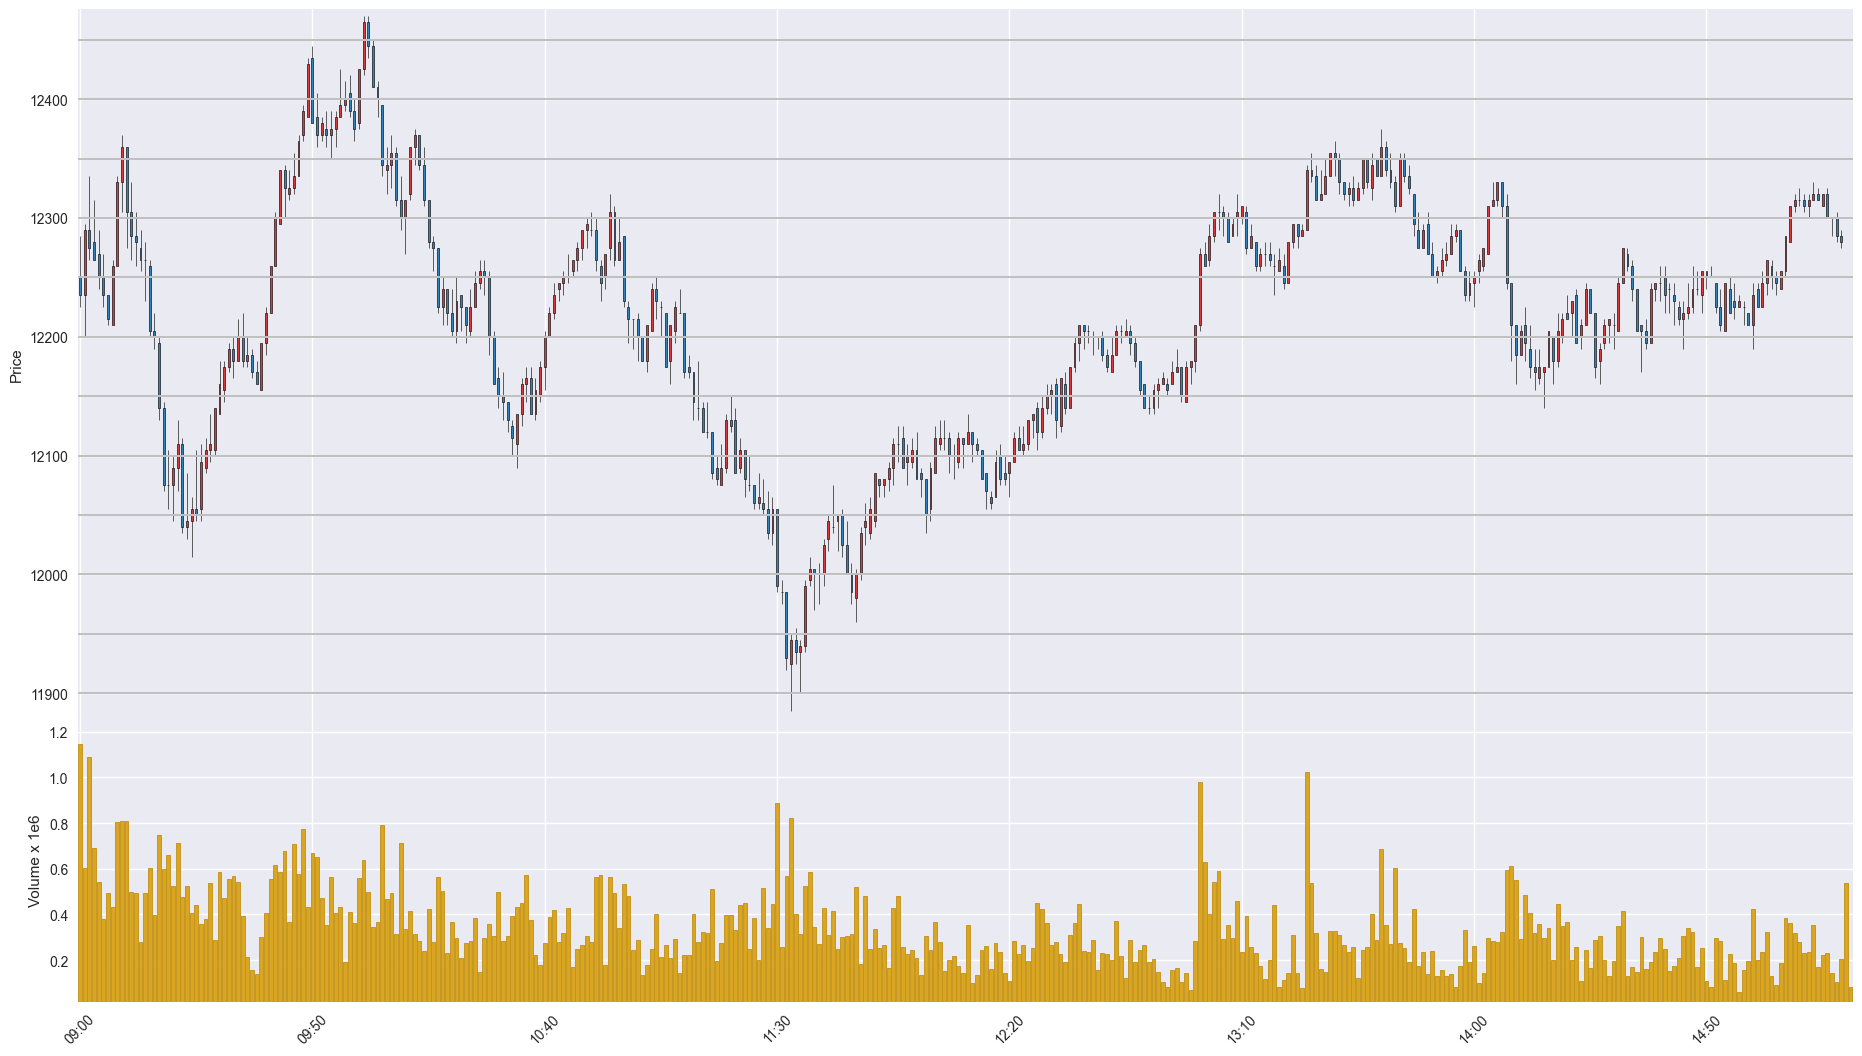

Values plotted in this chart, from the file beside it:
Time, Open, High, Low, Close, Volume
202006170900, 12250, 12285, 12225, 12235, 1145285
202006170901, 12235, 12295, 12200, 12290, 602529
202006170902, 12290, 12335, 12265, 12275, 1089690
202006170903, 12280, 12315, 12265, 12265, 691192
202006170904, 12270, 12290, 12240, 12250, 541603
202006170905, 12250, 12270, 12225, 12235, 378802
202006170906, 12235, 12235, 12210, 12215, 495897
202006170907, 12210, 12265, 12210, 12260, 434400
202006170908, 12260, 12335, 12260, 12330, 804119
202006170909, 12330, 12370, 12305, 12360, 808026
202006170910, 12360, 12360, 12275, 12305, 807835
202006170911, 12305, 12330, 12265, 12285, 496738
202006170912, 12285, 12305, 12260, 12280, 492888
202006170913, 12275, 12290, 12255, 12265, 281615
202006170914, 12265, 12280, 12230, 12265, 493910
202006170915, 12260, 12265, 12200, 12205, 605435
202006170916, 12205, 12220, 12190, 12200, 396638
202006170917, 12195, 12200, 12130, 12140, 748656
202006170918, 12140, 12145, 12070, 12075, 597928
202006170919, 12075, 12105, 12055, 12075, 661426
202006170920, 12075, 12100, 12045, 12090, 525577
202006170921, 12090, 12130, 12070, 12110, 711677
202006170922, 12110, 12115, 12035, 12040, 477055
202006170923, 12040, 12085, 12030, 12045, 525221
202006170924, 12045, 12065, 12015, 12055, 405616
202006170925, 12055, 12105, 12045, 12050, 443030
202006170926, 12055, 12110, 12045, 12095, 357628
202006170927, 12090, 12115, 12085, 12105, 378425
202006170928, 12105, 12135, 12095, 12110, 535919
202006170929, 12105, 12140, 12100, 12140, 288655
202006170930, 12135, 12180, 12135, 12160, 587824
202006170931, 12155, 12180, 12145, 12175, 473904
202006170932, 12175, 12195, 12170, 12190, 553973
202006170933, 12190, 12200, 12165, 12180, 567739
202006170934, 12180, 12215, 12180, 12200, 541370
202006170935, 12200, 12220, 12175, 12180, 393187
202006170936, 12180, 12200, 12175, 12185, 215829
202006170937, 12185, 12190, 12165, 12170, 155886
202006170938, 12170, 12180, 12160, 12160, 137985
202006170939, 12155, 12195, 12155, 12195, 301569
202006170940, 12195, 12225, 12185, 12220, 408687
202006170941, 12220, 12260, 12220, 12260, 556358
202006170942, 12260, 12305, 12260, 12300, 617679
202006170943, 12295, 12340, 12295, 12340, 586668
202006170944, 12340, 12345, 12300, 12325, 676263
202006170945, 12320, 12340, 12315, 12325, 367495
202006170946, 12325, 12355, 12320, 12335, 706899
202006170947, 12335, 12370, 12335, 12365, 578377
202006170948, 12370, 12395, 12365, 12390, 775804
202006170949, 12385, 12435, 12385, 12430, 432641
202006170950, 12435, 12445, 12380, 12380, 667343
202006170951, 12385, 12405, 12360, 12370, 650024
202006170952, 12370, 12385, 12365, 12380, 470595
202006170953, 12375, 12390, 12360, 12370, 352804
202006170954, 12370, 12390, 12350, 12375, 562953
202006170955, 12375, 12390, 12360, 12385, 406702
202006170956, 12385, 12425, 12385, 12395, 433811
202006170957, 12395, 12415, 12390, 12400, 194082
202006170958, 12405, 12420, 12385, 12390, 412815
202006170959, 12390, 12400, 12365, 12375, 362857
... 322 more rows
